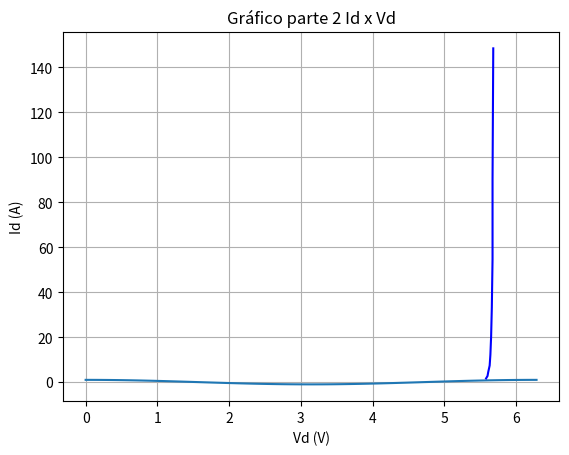

This figure's Python source:
import matplotlib.pyplot as plt
import numpy as np

t = np.linspace(0, 2*np.pi, 100)
y = np.cos(t)

plt.plot(t, y)
plt.show()

def plot(func):
    plt.figure(figsize=(12, 8))
    x = np.linspace(-100, 100, 100)
    y = func(x)
    plt.plot(x, y, '-', color='blue')
    plt.show()
    plt.close()


plot(lambda x: x ** 3 - (1 / x))



vd = [5.58, 5.6, 5.61, 5.63, 5.64, 5.65, 5.66, 5.67, 5.67, 5.68]
y = np.arange(5, 51, 5)
y = np.exp(0.1*y)

#Gráfico
plt.title('Gráfico parte 2 Id x Vd')
plt.xlabel('Vd (V)')
plt.ylabel('Id (A)')
#plt.plot(vd, id, 'ro-')
plt.plot(vd, y, 'b-')
plt.grid()
plt.show()